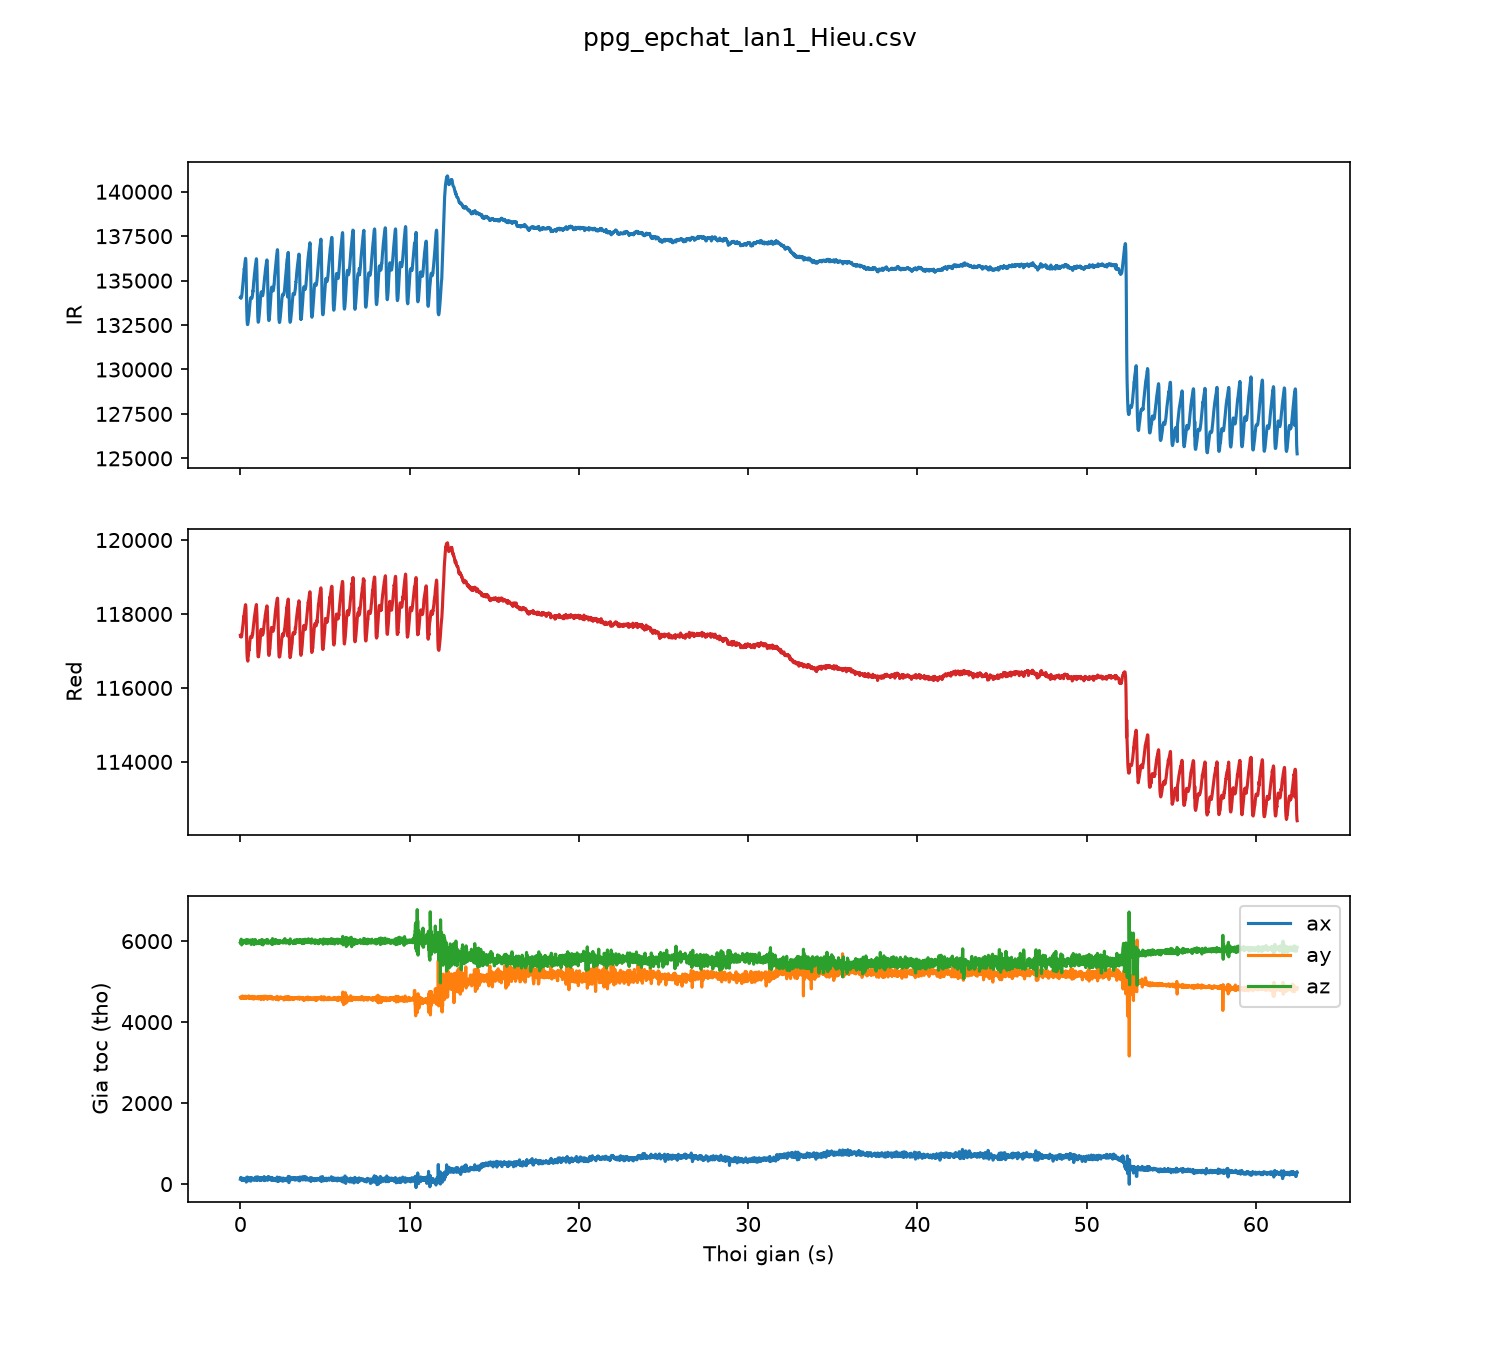

Values plotted in this chart, from the file beside it:
sample, t_s, red, ir, ax, ay, az
0, 0.00, 117423, 134069, 122, 4617, 5957
1, 0.01, 117390, 134092, 143, 4620, 5960
2, 0.02, 117408, 134048, 143, 4618, 5948
3, 0.03, 117404, 134052, 165, 4587, 6005
4, 0.04, 117381, 134006, 125, 4598, 6004
5, 0.05, 117374, 134036, 120, 4597, 6050
6, 0.06, 117392, 134067, 119, 4616, 6022
7, 0.07, 117407, 134078, 102, 4605, 5967
8, 0.08, 117404, 134122, 103, 4611, 5906
9, 0.09, 117445, 134186, 95, 4629, 5984
10, 0.10, 117481, 134273, 100, 4600, 6002
11, 0.11, 117512, 134369, 99, 4589, 6020
12, 0.12, 117558, 134466, 99, 4609, 5961
13, 0.13, 117592, 134594, 119, 4646, 5970
14, 0.14, 117653, 134688, 146, 4641, 5957
15, 0.15, 117699, 134800, 130, 4595, 5997
16, 0.16, 117729, 134926, 106, 4596, 6011
17, 0.17, 117774, 135040, 99, 4596, 6018
18, 0.18, 117844, 135138, 114, 4596, 5982
19, 0.19, 117878, 135245, 128, 4611, 5956
20, 0.20, 117933, 135336, 121, 4591, 5970
21, 0.21, 117913, 135456, 120, 4595, 6009
22, 0.22, 117929, 135559, 130, 4607, 5970
23, 0.23, 118006, 135684, 105, 4609, 5980
24, 0.24, 118031, 135634, 99, 4583, 5979
25, 0.25, 118065, 135758, 88, 4611, 6020
26, 0.26, 118121, 135886, 88, 4611, 6020
27, 0.27, 118152, 135985, 90, 4604, 5993
28, 0.28, 118193, 136045, 111, 4608, 5988
29, 0.29, 118207, 136142, 117, 4642, 5992
30, 0.30, 118242, 136191, 136, 4628, 5997
31, 0.31, 118252, 136252, 144, 4613, 5979
32, 0.32, 118227, 136188, 121, 4598, 5953
33, 0.33, 118165, 136003, 128, 4610, 5984
34, 0.34, 118009, 135613, 105, 4617, 6034
35, 0.35, 117793, 135064, 49, 4585, 6009
36, 0.36, 117574, 134432, 86, 4600, 5949
37, 0.37, 117312, 133808, 76, 4603, 5965
38, 0.38, 117112, 133315, 83, 4608, 5974
39, 0.39, 116955, 132952, 173, 4620, 6032
40, 0.40, 116853, 132727, 173, 4620, 6032
41, 0.41, 116789, 132590, 173, 4620, 6032
42, 0.42, 116772, 132528, 173, 4620, 6032
43, 0.43, 116771, 132526, 145, 4616, 5966
44, 0.44, 116724, 132538, 145, 4616, 5966
45, 0.45, 116808, 132596, 145, 4616, 5966
46, 0.46, 116843, 132651, 134, 4603, 5951
47, 0.47, 116851, 132735, 117, 4602, 5967
48, 0.48, 116914, 132843, 123, 4627, 6028
49, 0.49, 116949, 132938, 99, 4595, 5995
50, 0.50, 116996, 132971, 89, 4648, 5991
51, 0.51, 117035, 133090, 81, 4615, 5982
52, 0.52, 117027, 133181, 81, 4615, 5982
53, 0.53, 117087, 133277, 105, 4591, 5974
54, 0.54, 117134, 133382, 122, 4614, 5985
55, 0.55, 117194, 133508, 129, 4634, 5966
56, 0.56, 117241, 133644, 143, 4611, 6000
57, 0.57, 117285, 133778, 162, 4601, 5989
58, 0.58, 117346, 133845, 147, 4607, 5989
59, 0.59, 117355, 133925, 130, 4599, 6028
... 6,185 more rows
